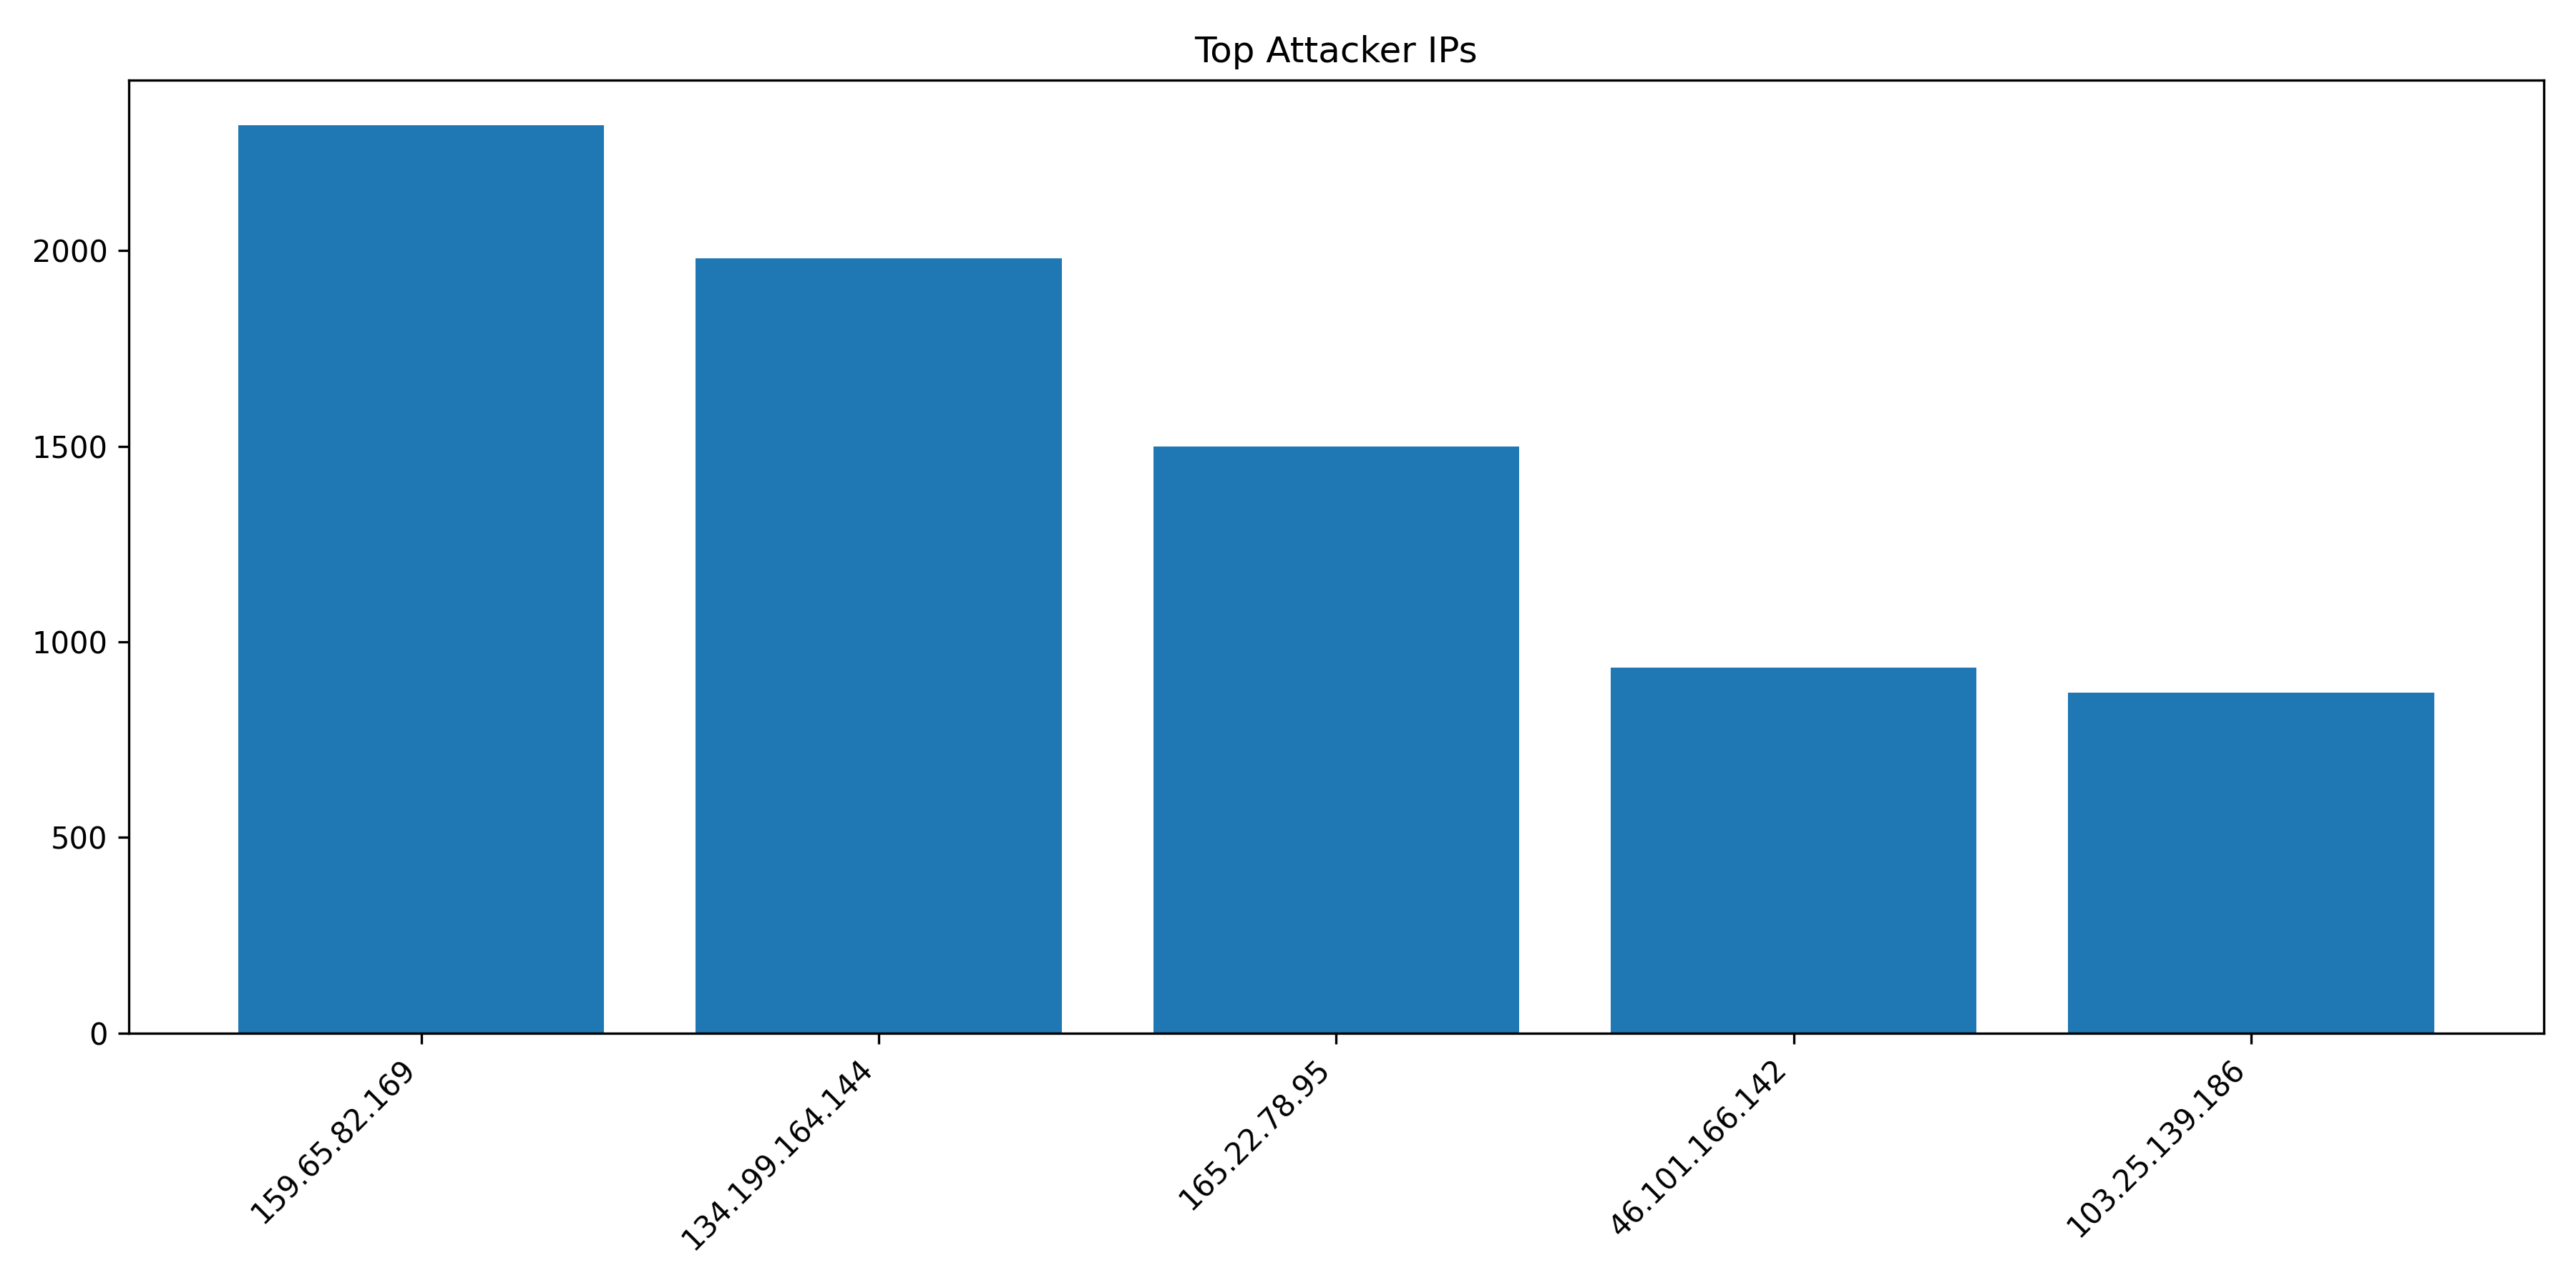

The file beside this chart, header and first rows:
IP, Count
159.65.82.169, 2320
134.199.164.144, 1980
165.22.78.95, 1500
46.101.166.142, 935
103.25.139.186, 870
8.219.218.85, 864
115.191.66.84, 516
142.93.110.2, 451
157.230.88.131, 436
213.209.159.158, 375
